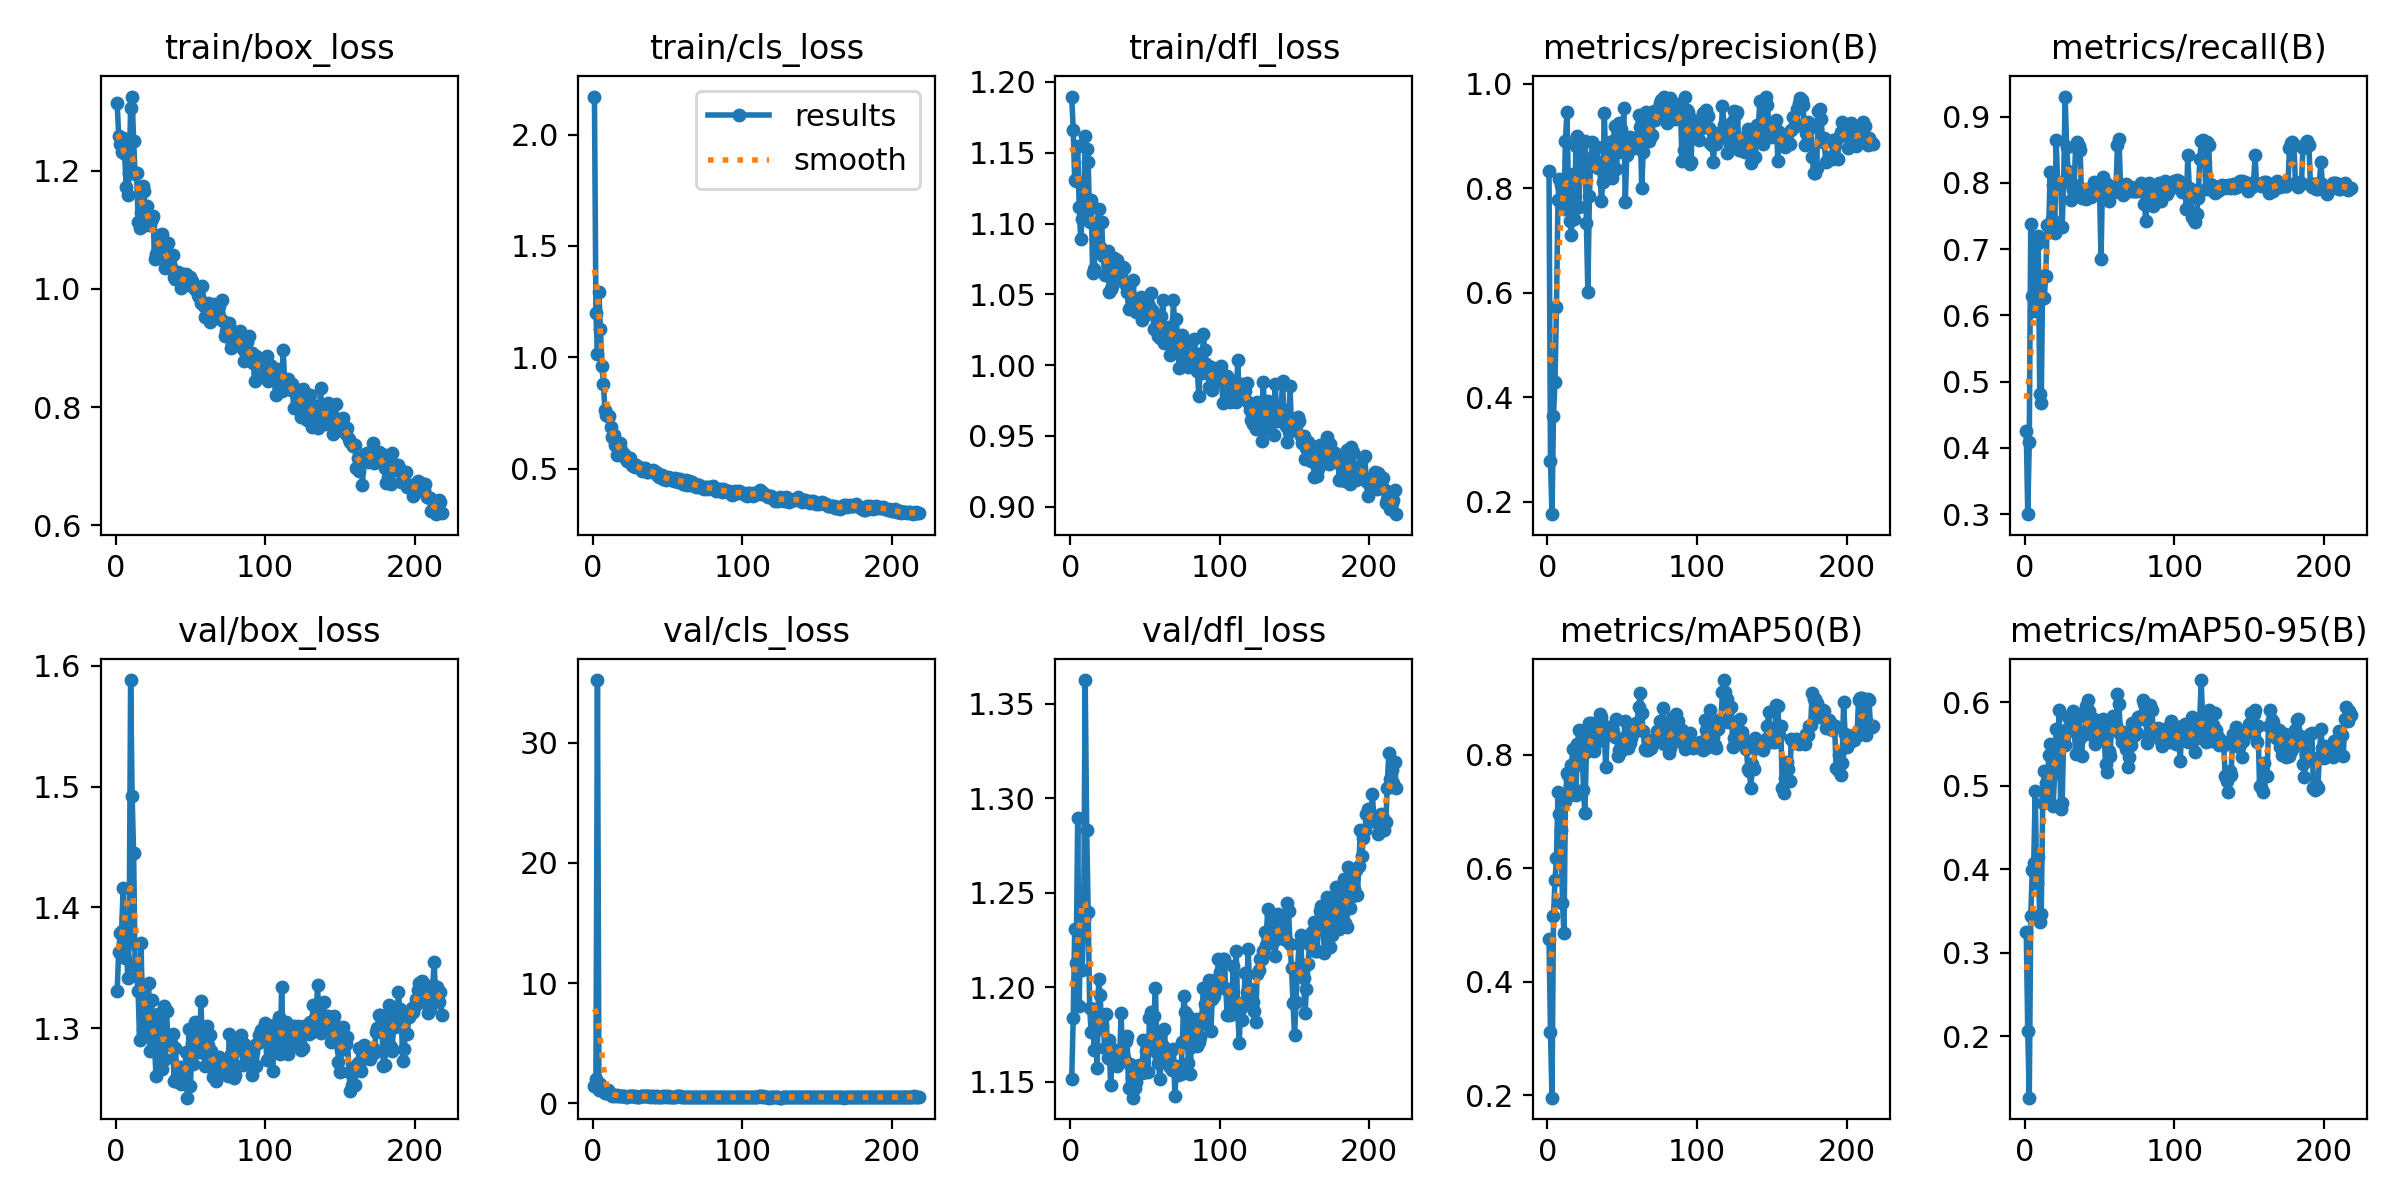

The data file committed next to this chart (first rows):
epoch, time, train/box_loss, train/cls_loss, train/dfl_loss, metrics/precision(B), metrics/recall(B), metrics/mAP50(B), metrics/mAP50-95(B), val/box_loss, val/cls_loss, val/dfl_loss, lr/pg0, lr/pg1, lr/pg2
1, 8.253, 1.314, 2.171, 1.19, 0.8336, 0.4251, 0.4753, 0.3251, 1.33, 1.391, 1.152, 0.0003125, 0.0003125, 0.0003125
2, 15.82, 1.26, 1.199, 1.166, 0.2772, 0.3001, 0.3125, 0.2057, 1.363, 2.056, 1.184, 0.0006369, 0.0006369, 0.0006369
3, 23.19, 1.246, 1.016, 1.131, 0.1761, 0.4087, 0.196, 0.1262, 1.378, 35.21, 1.231, 0.0009606, 0.0009606, 0.0009606
4, 30.59, 1.232, 1.293, 1.13, 0.3647, 0.7381, 0.5155, 0.3442, 1.381, 1.116, 1.213, 0.001246, 0.001246, 0.001246
5, 38.11, 1.256, 1.125, 1.155, 0.4295, 0.629, 0.579, 0.3993, 1.416, 1.62, 1.29, 0.001245, 0.001245, 0.001245
6, 45.61, 1.228, 0.96, 1.112, 0.5721, 0.6073, 0.6178, 0.4077, 1.358, 1.234, 1.19, 0.001244, 0.001244, 0.001244
7, 53.05, 1.173, 0.8803, 1.089, 0.7778, 0.6547, 0.7339, 0.4937, 1.392, 1.045, 1.241, 0.001243, 0.001243, 0.001243
8, 60.39, 1.159, 0.7627, 1.103, 0.8186, 0.7084, 0.6961, 0.3833, 1.341, 0.889, 1.209, 0.001241, 0.001241, 0.001241
9, 67.63, 1.196, 0.7387, 1.107, 0.8054, 0.7202, 0.667, 0.4143, 1.37, 0.8275, 1.236, 0.00124, 0.00124, 0.00124
10, 74.9, 1.306, 0.736, 1.162, 0.799, 0.4812, 0.5387, 0.3365, 1.588, 1.065, 1.363, 0.001239, 0.001239, 0.001239
11, 82.21, 1.326, 0.7346, 1.153, 0.7611, 0.4673, 0.4861, 0.3458, 1.492, 0.9484, 1.283, 0.001238, 0.001238, 0.001238
12, 89.5, 1.251, 0.685, 1.144, 0.8912, 0.659, 0.7188, 0.4787, 1.445, 0.7666, 1.24, 0.001236, 0.001236, 0.001236
13, 96.97, 1.194, 0.6406, 1.101, 0.9453, 0.6258, 0.7679, 0.5174, 1.351, 0.6248, 1.189, 0.001235, 0.001235, 0.001235
14, 104.5, 1.197, 0.6522, 1.117, 0.799, 0.6597, 0.7649, 0.5026, 1.343, 0.6502, 1.176, 0.001234, 0.001234, 0.001234
15, 111.9, 1.114, 0.608, 1.065, 0.7377, 0.737, 0.7294, 0.4865, 1.33, 0.6198, 1.189, 0.001233, 0.001233, 0.001233
16, 119.4, 1.103, 0.5605, 1.068, 0.7114, 0.7336, 0.7824, 0.5372, 1.29, 0.6685, 1.167, 0.001231, 0.001231, 0.001231
17, 127, 1.128, 0.5884, 1.093, 0.8267, 0.8161, 0.8111, 0.5499, 1.37, 0.6265, 1.177, 0.00123, 0.00123, 0.00123
18, 134.8, 1.175, 0.6128, 1.099, 0.7414, 0.7447, 0.7792, 0.5132, 1.299, 0.5983, 1.157, 0.001229, 0.001229, 0.001229
19, 142.4, 1.167, 0.5824, 1.11, 0.8813, 0.7964, 0.7302, 0.4754, 1.325, 0.591, 1.204, 0.001228, 0.001228, 0.001228
20, 149.9, 1.109, 0.5553, 1.084, 0.8992, 0.7248, 0.8195, 0.5164, 1.322, 0.6088, 1.196, 0.001226, 0.001226, 0.001226
21, 157.6, 1.14, 0.5665, 1.101, 0.7645, 0.8648, 0.8432, 0.5675, 1.298, 0.5818, 1.18, 0.001225, 0.001225, 0.001225
22, 165.2, 1.113, 0.5411, 1.077, 0.8741, 0.7993, 0.7943, 0.5463, 1.337, 0.546, 1.185, 0.001224, 0.001224, 0.001224
23, 172.8, 1.109, 0.5356, 1.064, 0.8451, 0.799, 0.8388, 0.5905, 1.281, 0.5559, 1.168, 0.001223, 0.001223, 0.001223
24, 180.4, 1.119, 0.5456, 1.078, 0.8317, 0.8011, 0.7386, 0.4725, 1.323, 0.5908, 1.186, 0.001222, 0.001222, 0.001222
25, 188, 1.123, 0.5457, 1.081, 0.8895, 0.7329, 0.697, 0.4789, 1.291, 0.5876, 1.163, 0.00122, 0.00122, 0.00122
26, 195.7, 1.05, 0.5162, 1.051, 0.7336, 0.8015, 0.8052, 0.5577, 1.286, 0.5825, 1.172, 0.001219, 0.001219, 0.001219
27, 203.3, 1.058, 0.5098, 1.054, 0.6008, 0.9302, 0.8269, 0.5489, 1.26, 0.5622, 1.148, 0.001218, 0.001218, 0.001218
28, 210.9, 1.07, 0.505, 1.056, 0.785, 0.8545, 0.8559, 0.5681, 1.312, 0.6049, 1.161, 0.001217, 0.001217, 0.001217
29, 218.5, 1.091, 0.5152, 1.075, 0.8579, 0.8185, 0.8567, 0.5824, 1.289, 0.5569, 1.163, 0.001215, 0.001215, 0.001215
30, 226.1, 1.08, 0.5091, 1.071, 0.8888, 0.8026, 0.8507, 0.5825, 1.291, 0.5421, 1.167, 0.001214, 0.001214, 0.001214
31, 233.7, 1.092, 0.5051, 1.074, 0.8541, 0.7748, 0.8065, 0.5664, 1.266, 0.5567, 1.158, 0.001213, 0.001213, 0.001213
32, 241.4, 1.07, 0.504, 1.063, 0.848, 0.7891, 0.8194, 0.5892, 1.318, 0.5935, 1.167, 0.001212, 0.001212, 0.001212
33, 249.1, 1.035, 0.4877, 1.06, 0.879, 0.7968, 0.8463, 0.5711, 1.274, 0.5729, 1.16, 0.00121, 0.00121, 0.00121
34, 256.8, 1.037, 0.492, 1.065, 0.8396, 0.8533, 0.8412, 0.5376, 1.314, 0.5606, 1.186, 0.001209, 0.001209, 0.001209
35, 264.4, 1.078, 0.5005, 1.069, 0.8477, 0.861, 0.8726, 0.5858, 1.287, 0.5828, 1.164, 0.001208, 0.001208, 0.001208
36, 272.2, 1.042, 0.4859, 1.069, 0.7747, 0.8551, 0.8662, 0.5837, 1.286, 0.6187, 1.162, 0.001207, 0.001207, 0.001207
37, 280.1, 1.037, 0.4846, 1.056, 0.8123, 0.8501, 0.853, 0.5569, 1.288, 0.5818, 1.171, 0.001205, 0.001205, 0.001205
38, 287.7, 1.057, 0.488, 1.052, 0.9448, 0.777, 0.833, 0.5356, 1.295, 0.5547, 1.174, 0.001204, 0.001204, 0.001204
39, 295.4, 1.02, 0.4876, 1.04, 0.8338, 0.7906, 0.7781, 0.5613, 1.257, 0.6047, 1.146, 0.001203, 0.001203, 0.001203
40, 303.1, 1.017, 0.4935, 1.058, 0.8529, 0.7887, 0.8362, 0.5613, 1.283, 0.5622, 1.16, 0.001202, 0.001202, 0.001202
41, 310.8, 1.019, 0.4838, 1.042, 0.8644, 0.7762, 0.8417, 0.5951, 1.26, 0.5557, 1.152, 0.0012, 0.0012, 0.0012
42, 318.7, 1.029, 0.4852, 1.06, 0.8883, 0.7911, 0.8483, 0.6024, 1.255, 0.5387, 1.142, 0.001199, 0.001199, 0.001199
43, 326.5, 1.013, 0.4699, 1.046, 0.8201, 0.7867, 0.8474, 0.5896, 1.268, 0.5659, 1.147, 0.001198, 0.001198, 0.001198
44, 334.1, 1.002, 0.4626, 1.038, 0.8903, 0.7785, 0.8412, 0.5669, 1.254, 0.5554, 1.15, 0.001197, 0.001197, 0.001197
45, 341.8, 1.025, 0.4731, 1.045, 0.9196, 0.7862, 0.8321, 0.5604, 1.259, 0.5412, 1.158, 0.001196, 0.001196, 0.001196
46, 349.6, 1.008, 0.4726, 1.04, 0.8366, 0.8014, 0.8627, 0.5803, 1.26, 0.5389, 1.159, 0.001194, 0.001194, 0.001194
47, 357.3, 1.025, 0.4521, 1.048, 0.8696, 0.7921, 0.7986, 0.5501, 1.28, 0.5628, 1.157, 0.001193, 0.001193, 0.001193
48, 365, 1.015, 0.4518, 1.032, 0.9258, 0.7904, 0.809, 0.5569, 1.242, 0.577, 1.154, 0.001192, 0.001192, 0.001192
49, 372.8, 1.006, 0.4498, 1.038, 0.9127, 0.7935, 0.8065, 0.5658, 1.3, 0.5508, 1.172, 0.001191, 0.001191, 0.001191
50, 380.5, 1.02, 0.4617, 1.035, 0.8721, 0.7898, 0.8109, 0.5672, 1.252, 0.5617, 1.155, 0.001189, 0.001189, 0.001189
51, 388.7, 1.013, 0.4549, 1.036, 0.9544, 0.6851, 0.8306, 0.5582, 1.287, 0.5413, 1.166, 0.001188, 0.001188, 0.001188
52, 397.1, 1.003, 0.4554, 1.042, 0.7743, 0.8081, 0.8597, 0.5801, 1.27, 0.5217, 1.155, 0.001187, 0.001187, 0.001187
53, 405.9, 1, 0.4507, 1.042, 0.8634, 0.7917, 0.8236, 0.5647, 1.305, 0.5507, 1.184, 0.001186, 0.001186, 0.001186
54, 414.1, 0.9987, 0.443, 1.051, 0.8725, 0.793, 0.8129, 0.5255, 1.301, 0.5249, 1.187, 0.001184, 0.001184, 0.001184
55, 422.4, 0.9901, 0.4578, 1.039, 0.8984, 0.7979, 0.8209, 0.516, 1.291, 0.5419, 1.168, 0.001183, 0.001183, 0.001183
56, 430.9, 0.9869, 0.4543, 1.025, 0.8819, 0.7725, 0.8302, 0.542, 1.28, 0.56, 1.185, 0.001182, 0.001182, 0.001182
57, 439.3, 0.9768, 0.441, 1.026, 0.8938, 0.792, 0.8444, 0.5359, 1.322, 0.594, 1.2, 0.001181, 0.001181, 0.001181
58, 447.8, 1.005, 0.4553, 1.034, 0.878, 0.7903, 0.8398, 0.5691, 1.287, 0.5725, 1.165, 0.001179, 0.001179, 0.001179
59, 456.2, 0.9713, 0.4406, 1.021, 0.8831, 0.787, 0.8558, 0.5834, 1.279, 0.5279, 1.16, 0.001178, 0.001178, 0.001178
60, 464.7, 0.9523, 0.4308, 1.019, 0.8942, 0.7859, 0.856, 0.5705, 1.268, 0.5192, 1.151, 0.001177, 0.001177, 0.001177
... 158 more rows
